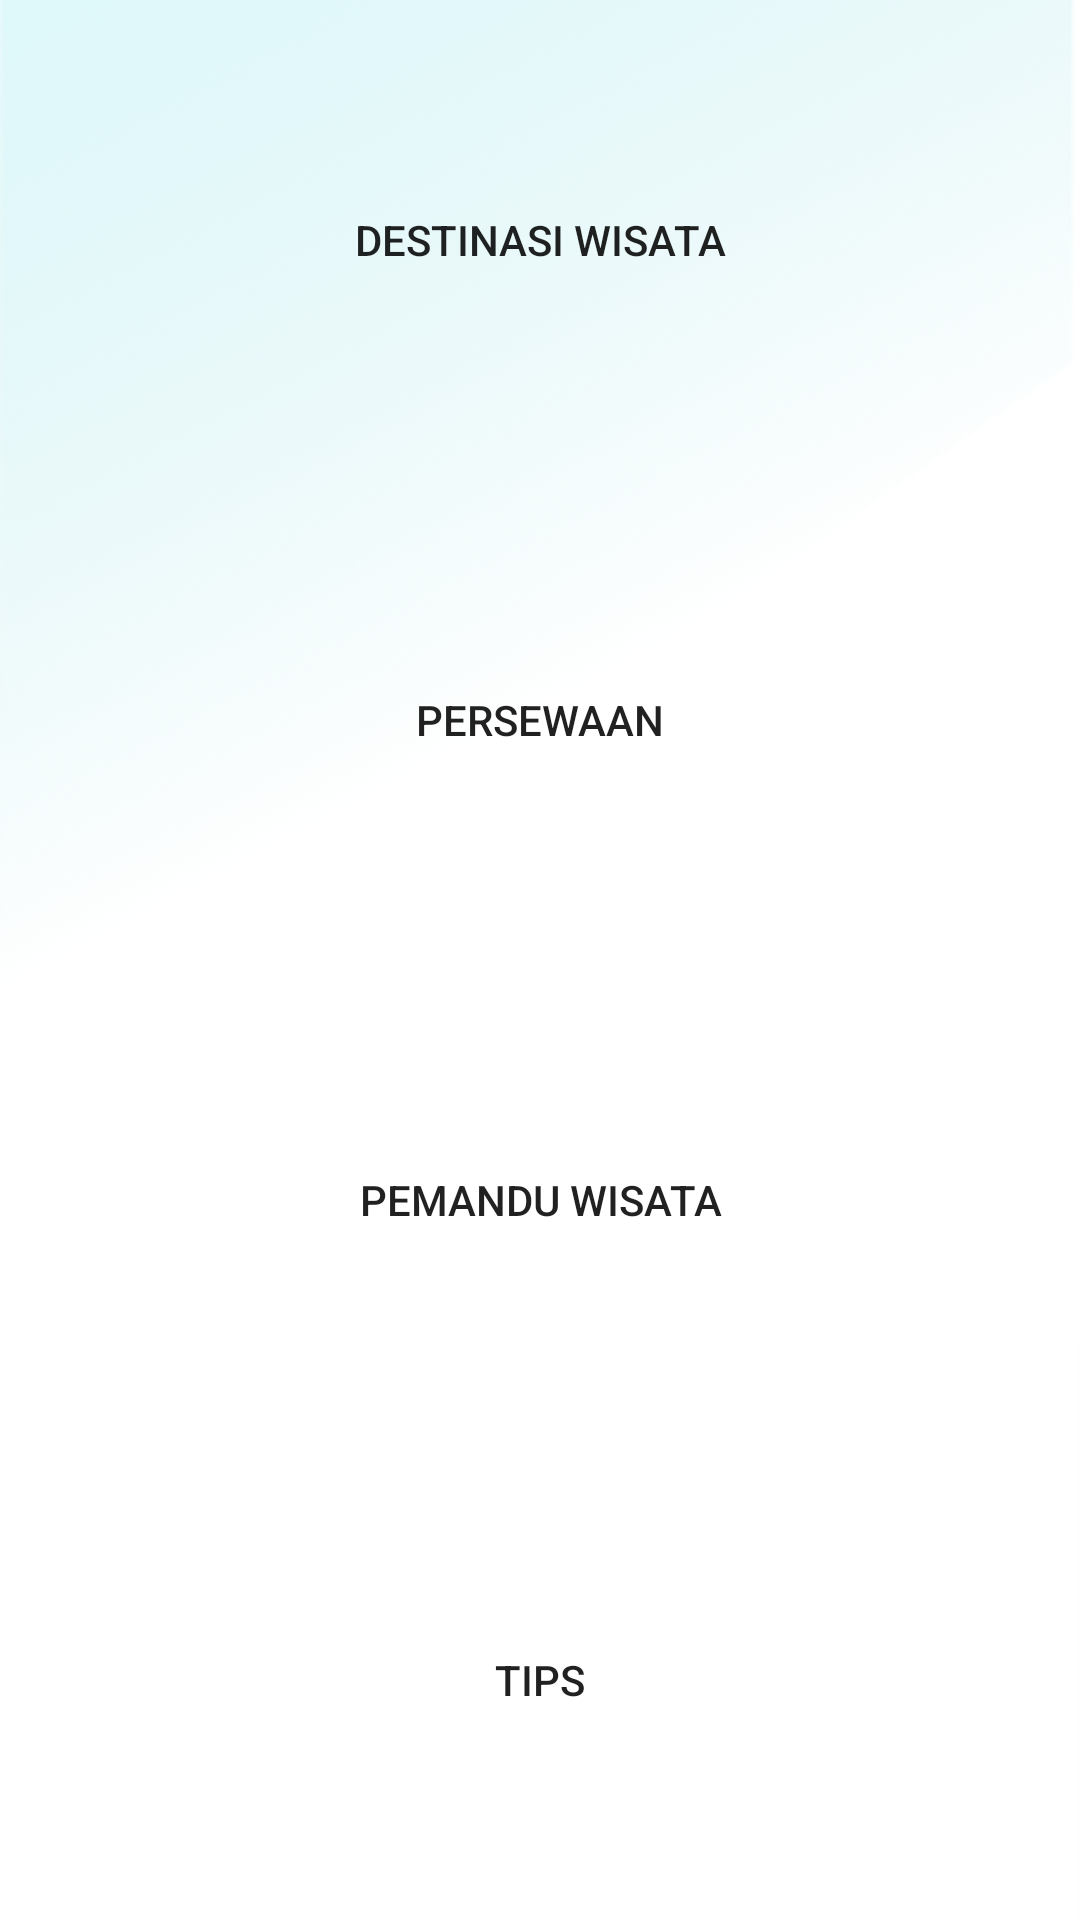

Reconstruct the res/layout file that produces this screen, plus the resources it refers to.
<!-- AndroidManifest.xml: application theme AppTheme -->
<!-- res/layout/fragment_reservasi.xml -->
<?xml version="1.0" encoding="utf-8"?>
<LinearLayout xmlns:android="http://schemas.android.com/apk/res/android"
             xmlns:tools="http://schemas.android.com/tools"
             android:layout_width="match_parent"
             android:orientation="vertical"
             android:background="@drawable/back_chat"
             android:layout_height="match_parent"
             tools:context=".Bantuan">

    <LinearLayout
        android:layout_width="match_parent"
        android:layout_height="0dp"
        android:layout_weight="4"
        android:gravity="center"
        android:weightSum="4"
        android:orientation="vertical">

        <Button
            android:id="@+id/btn_des"
            android:layout_width="match_parent"
            android:layout_height="wrap_content"
            android:layout_weight="1"
            android:background="@drawable/btn_bantu"
            android:layout_margin="5dp"
            android:text="Destinasi Wisata" />

        <Button
            android:id="@+id/btn_rental"
            android:layout_width="match_parent"
            android:background="@drawable/btn_bantu"
            android:layout_height="wrap_content"
            android:layout_margin="5dp"
            android:layout_weight="1"
            android:text="Persewaan" />

        <Button
            android:id="@+id/btn_pemandu"
            android:layout_width="match_parent"
            android:background="@drawable/btn_bantu"
            android:layout_height="wrap_content"
            android:layout_margin="5dp"
            android:layout_weight="1"
            android:text="Pemandu Wisata" />

        <Button
            android:id="@+id/btn_tips"
            android:layout_width="match_parent"
            android:background="@drawable/btn_bantu"
            android:layout_height="wrap_content"
            android:layout_margin="5dp"
            android:layout_weight="1"
            android:text="Tips" />

    </LinearLayout>
</LinearLayout>
<!-- resources referenced by this layout -->
<resources>
  <!-- drawable back_chat: png bitmap (drawable, 477071 bytes) -->
  <style name="AppTheme" parent="Theme.AppCompat.Light.DarkActionBar">
          
          <item name="colorPrimary">#55c8d0</item>
          <item name="colorPrimaryDark">#C8D3D5</item>
          <item name="colorAccent">@color/colorAccent</item>
          <item name="android:windowLightStatusBar">true</item>
      </style>
  <!-- not gathered from this repository: default colours our renderer supplied (Android Studio template values) -->
  <color name="colorAccent">#FF03DAC5</color>
</resources>
